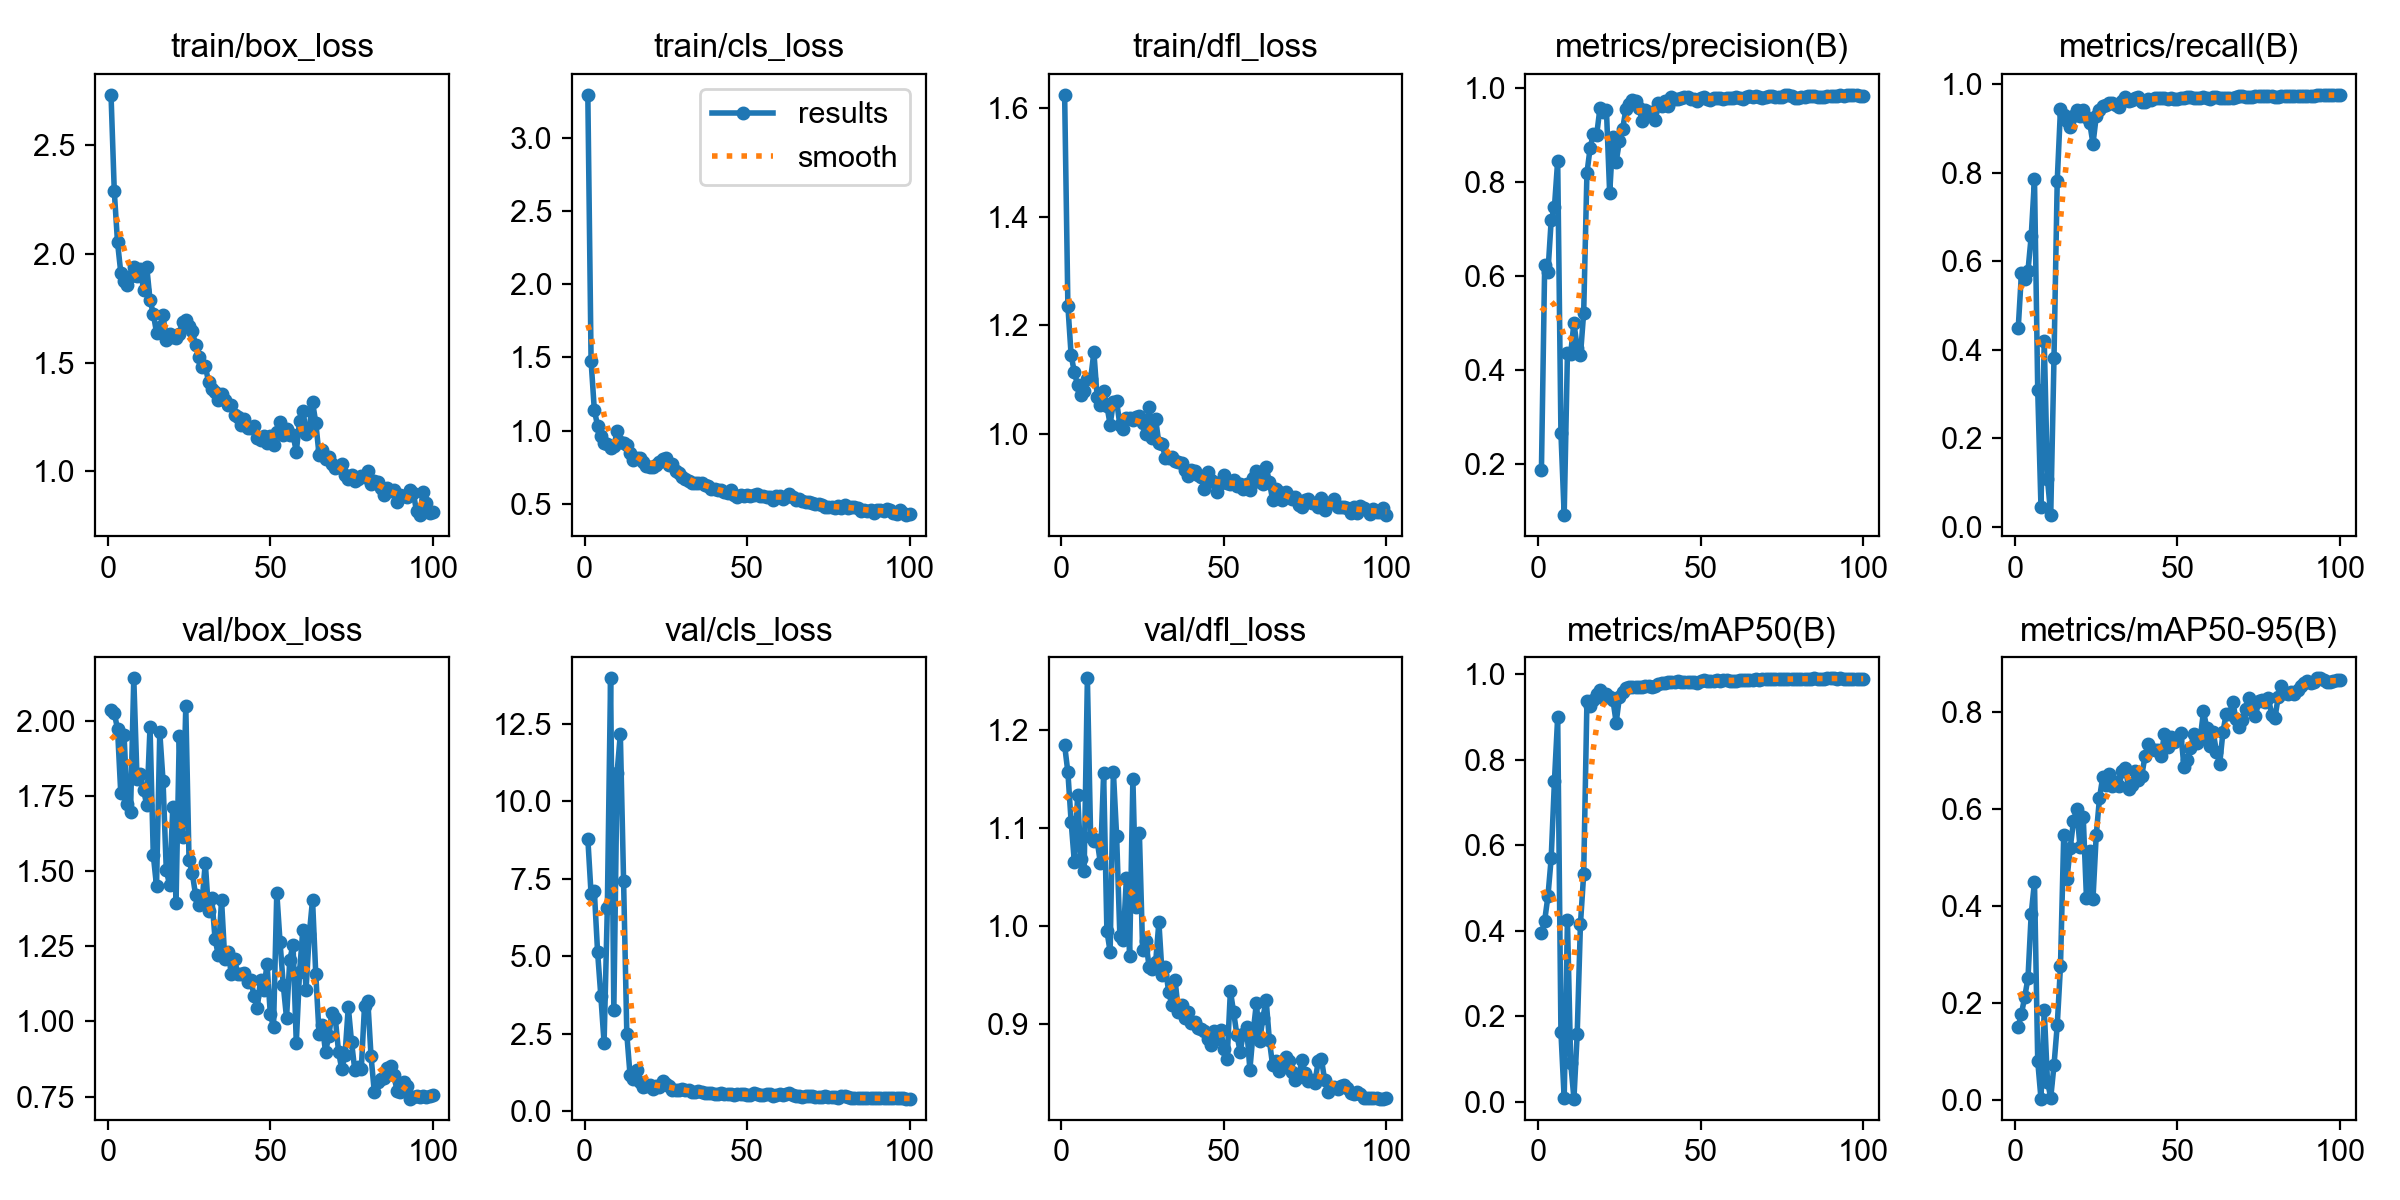

Source data for this figure (header and first rows):
epoch, time, train/box_loss, train/cls_loss, train/dfl_loss, metrics/precision(B), metrics/recall(B), metrics/mAP50(B), metrics/mAP50-95(B), val/box_loss, val/cls_loss, val/dfl_loss, lr/pg0, lr/pg1, lr/pg2
1, 75.1, 2.733, 3.292, 1.624, 0.1871, 0.4494, 0.3937, 0.1511, 2.034, 8.791, 1.185, 0.0001, 0.0001, 0.0001
2, 149.4, 2.289, 1.476, 1.236, 0.6238, 0.5742, 0.4237, 0.1781, 2.025, 6.999, 1.157, 0.0002122, 0.0002122, 0.0002122
3, 226.2, 2.054, 1.14, 1.145, 0.6082, 0.5606, 0.4808, 0.2122, 1.973, 7.101, 1.107, 0.0003222, 0.0003222, 0.0003222
4, 302.1, 1.915, 1.033, 1.114, 0.7189, 0.5789, 0.5696, 0.2514, 1.758, 5.135, 1.065, 0.0004298, 0.0004298, 0.0004298
5, 371.9, 1.875, 0.9631, 1.09, 0.7468, 0.6576, 0.7498, 0.3842, 1.953, 3.715, 1.134, 0.0005352, 0.0005352, 0.0005352
6, 441.4, 1.859, 0.9131, 1.072, 0.8462, 0.7863, 0.9003, 0.4491, 1.724, 2.197, 1.068, 0.0006384, 0.0006384, 0.0006384
7, 512.9, 1.898, 0.9095, 1.08, 0.2661, 0.3082, 0.1629, 0.07964, 1.696, 6.557, 1.056, 0.0007393, 0.0007393, 0.0007393
8, 585.4, 1.939, 0.8827, 1.102, 0.09113, 0.04413, 0.00775, 0.00287, 2.141, 13.96, 1.253, 0.0008379, 0.0008379, 0.0008379
9, 652.5, 1.897, 0.8917, 1.101, 0.4355, 0.4195, 0.4249, 0.1857, 1.806, 3.257, 1.091, 0.0009342, 0.0009342, 0.0009342
10, 720.2, 1.933, 0.9945, 1.151, 0.4351, 0.108, 0.0918, 0.03776, 1.821, 10.92, 1.087, 0.001028, 0.001028, 0.001028
11, 788.1, 1.836, 0.9189, 1.068, 0.5002, 0.02626, 0.00751, 0.00471, 1.771, 12.17, 1.088, 0.00112, 0.00112, 0.00112
12, 856.5, 1.94, 0.9162, 1.053, 0.4477, 0.3805, 0.1579, 0.07108, 1.718, 7.43, 1.064, 0.00121, 0.00121, 0.00121
13, 922.2, 1.788, 0.903, 1.08, 0.431, 0.7823, 0.4153, 0.1538, 1.979, 2.474, 1.156, 0.001259, 0.001259, 0.001259
14, 987.4, 1.726, 0.8481, 1.052, 0.5221, 0.9448, 0.5329, 0.276, 1.553, 1.149, 0.9954, 0.001245, 0.001245, 0.001245
15, 1053, 1.638, 0.8018, 1.018, 0.8195, 0.9302, 0.9371, 0.5458, 1.449, 1.029, 0.9739, 0.001231, 0.001231, 0.001231
16, 1120, 1.664, 0.8145, 1.059, 0.8739, 0.9162, 0.9264, 0.456, 1.962, 1.34, 1.158, 0.001217, 0.001217, 0.001217
17, 1187, 1.719, 0.8118, 1.06, 0.9032, 0.9043, 0.9401, 0.5194, 1.8, 0.9367, 1.092, 0.001203, 0.001203, 0.001203
18, 1253, 1.603, 0.7833, 1.016, 0.9014, 0.9281, 0.9539, 0.5743, 1.503, 0.7678, 0.9896, 0.001189, 0.001189, 0.001189
19, 1318, 1.632, 0.7616, 1.009, 0.9574, 0.9424, 0.9624, 0.6006, 1.454, 0.7965, 0.9853, 0.001174, 0.001174, 0.001174
20, 1383, 1.617, 0.7488, 1.029, 0.9492, 0.9281, 0.9456, 0.5219, 1.711, 0.8405, 1.049, 0.00116, 0.00116, 0.00116
21, 1449, 1.614, 0.7493, 1.029, 0.9539, 0.9413, 0.9536, 0.5835, 1.394, 0.7063, 0.9698, 0.001146, 0.001146, 0.001146
22, 1515, 1.631, 0.7626, 1.027, 0.7764, 0.926, 0.9474, 0.4153, 1.95, 0.823, 1.15, 0.001132, 0.001132, 0.001132
23, 1581, 1.689, 0.7842, 1.031, 0.897, 0.9129, 0.9401, 0.513, 1.612, 0.7718, 1.02, 0.001118, 0.001118, 0.001118
24, 1647, 1.697, 0.8042, 1.033, 0.8438, 0.8657, 0.887, 0.4146, 2.047, 0.9546, 1.095, 0.001104, 0.001104, 0.001104
25, 1712, 1.669, 0.81, 1.021, 0.8878, 0.9276, 0.947, 0.546, 1.536, 0.8679, 0.9759, 0.001089, 0.001089, 0.001089
26, 1778, 1.646, 0.7644, 0.9997, 0.914, 0.9423, 0.9576, 0.6218, 1.493, 0.8007, 0.9849, 0.001075, 0.001075, 0.001075
27, 1845, 1.584, 0.775, 1.05, 0.9563, 0.9508, 0.9689, 0.6661, 1.421, 0.6905, 0.9578, 0.001061, 0.001061, 0.001061
28, 1911, 1.526, 0.7234, 0.9919, 0.9662, 0.9529, 0.9711, 0.6487, 1.387, 0.6667, 0.956, 0.001047, 0.001047, 0.001047
29, 1977, 1.479, 0.7121, 1.027, 0.9758, 0.9569, 0.9694, 0.6712, 1.395, 0.6705, 0.9629, 0.001033, 0.001033, 0.001033
30, 2043, 1.484, 0.6807, 0.9833, 0.9729, 0.9573, 0.97, 0.6468, 1.528, 0.7105, 1.004, 0.001019, 0.001019, 0.001019
31, 2108, 1.413, 0.6719, 0.9811, 0.9585, 0.9534, 0.9695, 0.6558, 1.366, 0.6683, 0.9503, 0.001005, 0.001005, 0.001005
32, 2174, 1.377, 0.6546, 0.9565, 0.9304, 0.9485, 0.9697, 0.6473, 1.411, 0.6772, 0.9583, 0.0009904, 0.0009904, 0.0009904
33, 2242, 1.367, 0.6422, 0.9566, 0.9533, 0.9618, 0.9719, 0.6774, 1.275, 0.6234, 0.9329, 0.0009763, 0.0009763, 0.0009763
34, 2307, 1.329, 0.6444, 0.9583, 0.9487, 0.9708, 0.9715, 0.6839, 1.22, 0.6066, 0.9195, 0.0009621, 0.0009621, 0.0009621
35, 2372, 1.358, 0.6434, 0.9503, 0.9492, 0.9632, 0.9697, 0.641, 1.404, 0.6315, 0.9447, 0.000948, 0.000948, 0.000948
36, 2439, 1.328, 0.6419, 0.9478, 0.9334, 0.9638, 0.9735, 0.6491, 1.206, 0.604, 0.9126, 0.0009339, 0.0009339, 0.0009339
37, 2504, 1.304, 0.6277, 0.9462, 0.9691, 0.969, 0.9773, 0.679, 1.231, 0.5868, 0.9195, 0.0009197, 0.0009197, 0.0009197
38, 2570, 1.304, 0.6226, 0.9335, 0.9627, 0.9707, 0.9793, 0.6603, 1.159, 0.5828, 0.9064, 0.0009056, 0.0009056, 0.0009056
39, 2635, 1.258, 0.6023, 0.9232, 0.9725, 0.9608, 0.979, 0.6678, 1.206, 0.5873, 0.9126, 0.0008914, 0.0008914, 0.0008914
40, 2701, 1.252, 0.6009, 0.9342, 0.963, 0.9611, 0.9811, 0.7089, 1.158, 0.5627, 0.901, 0.0008773, 0.0008773, 0.0008773
41, 2766, 1.215, 0.596, 0.9324, 0.9809, 0.9675, 0.9813, 0.7342, 1.157, 0.5578, 0.9018, 0.0008631, 0.0008631, 0.0008631
42, 2834, 1.239, 0.5927, 0.9242, 0.9782, 0.9656, 0.9812, 0.7231, 1.16, 0.5692, 0.8959, 0.000849, 0.000849, 0.000849
43, 2899, 1.201, 0.5828, 0.921, 0.9784, 0.9704, 0.9847, 0.7211, 1.132, 0.5613, 0.8949, 0.0008348, 0.0008348, 0.0008348
44, 2964, 1.201, 0.5748, 0.899, 0.9803, 0.9685, 0.9813, 0.7207, 1.139, 0.563, 0.8933, 0.0008207, 0.0008207, 0.0008207
45, 3033, 1.211, 0.5954, 0.9297, 0.9816, 0.9699, 0.9823, 0.7099, 1.085, 0.5515, 0.8843, 0.0008065, 0.0008065, 0.0008065
46, 3101, 1.154, 0.5627, 0.9163, 0.9811, 0.969, 0.9813, 0.7554, 1.044, 0.5335, 0.8782, 0.0007924, 0.0007924, 0.0007924
47, 3165, 1.144, 0.549, 0.9125, 0.9779, 0.9671, 0.9809, 0.7273, 1.139, 0.5473, 0.8935, 0.0007782, 0.0007782, 0.0007782
48, 3232, 1.163, 0.5584, 0.8933, 0.9771, 0.9689, 0.9809, 0.7475, 1.104, 0.5366, 0.8847, 0.0007641, 0.0007641, 0.0007641
49, 3299, 1.128, 0.5519, 0.9099, 0.9741, 0.967, 0.9798, 0.7387, 1.191, 0.5598, 0.894, 0.0007499, 0.0007499, 0.0007499
50, 3364, 1.162, 0.5592, 0.9241, 0.9805, 0.966, 0.9835, 0.742, 1.025, 0.5202, 0.875, 0.0007358, 0.0007358, 0.0007358
51, 3430, 1.121, 0.5515, 0.9093, 0.982, 0.9685, 0.9857, 0.7564, 0.9807, 0.5093, 0.8642, 0.0007216, 0.0007216, 0.0007216
52, 3496, 1.183, 0.5606, 0.9091, 0.9765, 0.9696, 0.9832, 0.687, 1.428, 0.5891, 0.9338, 0.0007075, 0.0007075, 0.0007075
53, 3563, 1.229, 0.5688, 0.9164, 0.9757, 0.9718, 0.9847, 0.7015, 1.264, 0.5582, 0.912, 0.0006934, 0.0006934, 0.0006934
54, 3627, 1.165, 0.5539, 0.9052, 0.9795, 0.9707, 0.9841, 0.7251, 1.12, 0.5323, 0.8891, 0.0006792, 0.0006792, 0.0006792
55, 3694, 1.195, 0.5547, 0.9073, 0.9792, 0.9702, 0.9856, 0.7538, 1.011, 0.5082, 0.8719, 0.0006651, 0.0006651, 0.0006651
56, 3760, 1.169, 0.5489, 0.8983, 0.9785, 0.9701, 0.9852, 0.7352, 1.205, 0.5385, 0.8904, 0.0006509, 0.0006509, 0.0006509
57, 3828, 1.168, 0.545, 0.9082, 0.978, 0.9692, 0.9856, 0.7453, 1.254, 0.5392, 0.8966, 0.0006368, 0.0006368, 0.0006368
58, 3893, 1.09, 0.5266, 0.8972, 0.9796, 0.9714, 0.9875, 0.8007, 0.9278, 0.4794, 0.8536, 0.0006226, 0.0006226, 0.0006226
59, 3958, 1.23, 0.5524, 0.9184, 0.9794, 0.9702, 0.9851, 0.7676, 1.163, 0.5235, 0.8915, 0.0006085, 0.0006085, 0.0006085
60, 4024, 1.28, 0.5544, 0.9328, 0.9804, 0.9675, 0.984, 0.7294, 1.303, 0.5525, 0.9213, 0.0005943, 0.0005943, 0.0005943
... 40 more rows
